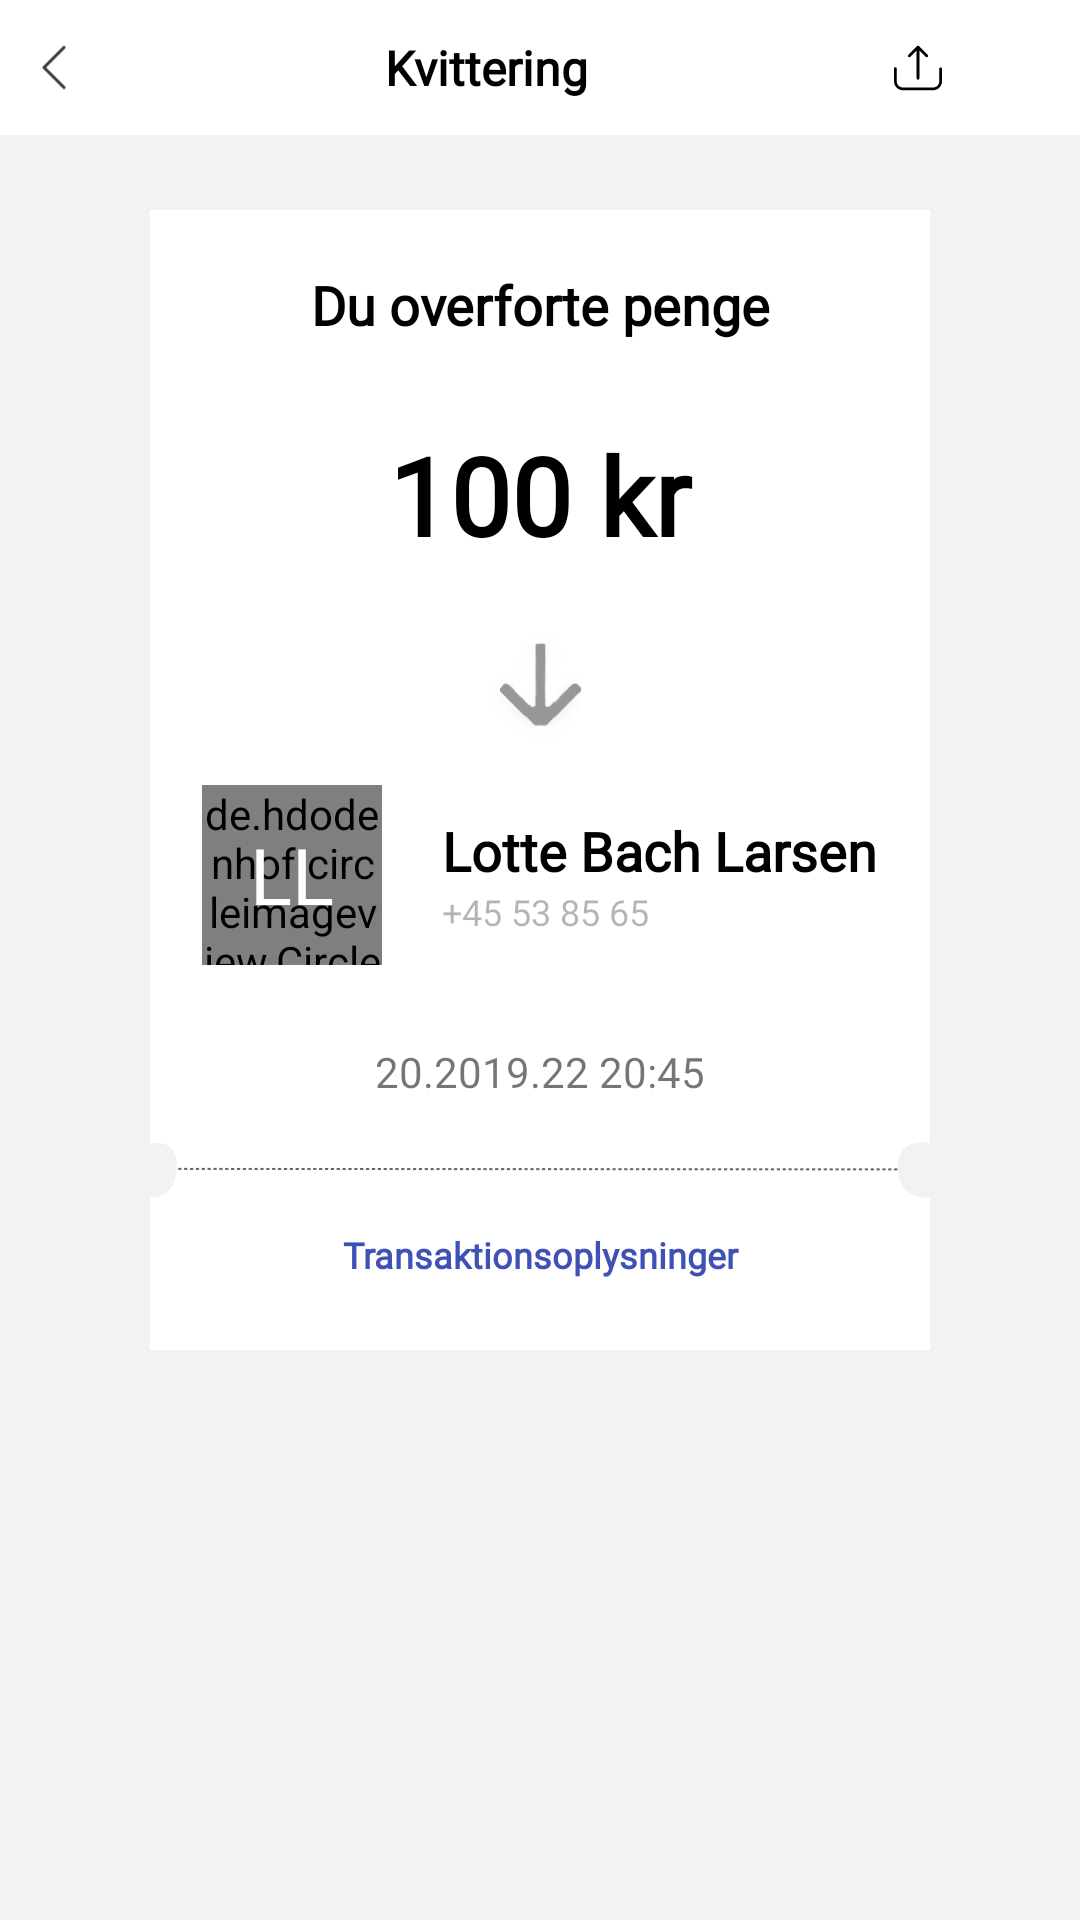

Write the Android layout XML for this screen, with the resource values it uses.
<!-- AndroidManifest.xml: application theme AppTheme -->
<!-- res/layout/activity_screen_3a.xml -->
<?xml version="1.0" encoding="utf-8"?>
<LinearLayout xmlns:android="http://schemas.android.com/apk/res/android"
    xmlns:app="http://schemas.android.com/apk/res-auto"
    xmlns:tools="http://schemas.android.com/tools"
    android:layout_width="match_parent"
    android:layout_height="match_parent"
    tools:context=".Screen_2"
    android:orientation="vertical"
    android:background="#f2f2f0">

    <LinearLayout
        android:layout_width="match_parent"
        android:layout_height="45dp"
        android:background="#FFFFFF"
        android:orientation="horizontal">
        <ImageView
            android:layout_width="0dp"
            android:layout_height="match_parent"
            android:src="@drawable/ic_next"
            android:padding="10dp"
            android:rotation="180"
            android:tint="#3D3D3D"
            android:layout_weight="1"
            />
        <TextView
            android:layout_width="0dp"
            android:layout_height="match_parent"
            android:text="Kvittering"
            android:textColor="#000"
            android:gravity="center"
            android:fontFamily="@font/abeezee"
            android:textStyle="bold"
            android:layout_weight="7"
            android:textSize="16sp"/>
        <ImageView
            android:layout_width="0dp"
            android:layout_gravity="end"
            android:layout_weight="1"
            android:padding="10dp"
            android:layout_height="match_parent"
            android:src="@drawable/ic_upload"/>
        <ImageView
            android:layout_width="0dp"
            android:layout_gravity="end"
            android:layout_weight="1"
            android:padding="10dp"
            android:layout_height="match_parent"
            android:src="@drawable/ic_information"/>

    </LinearLayout>

    <LinearLayout
        android:layout_width="match_parent"
        android:layout_height="0dp"
        android:layout_weight="5"
        android:orientation="vertical"
        android:paddingLeft="40dp"
        android:id="@+id/top_layout"
        android:paddingRight="40dp">
        <RelativeLayout
            android:layout_width="match_parent"
            android:layout_height="match_parent"
            android:layout_marginTop="25dp"
            >
            <LinearLayout
                android:layout_width="match_parent"
                android:layout_height="8dp"
                android:background="@drawable/round_shape"
                android:backgroundTint="#847e8d">

            </LinearLayout>
            <LinearLayout
                android:id="@+id/main_ticket"
                android:layout_width="match_parent"
                android:layout_marginLeft="10dp"
                android:layout_marginRight="10dp"
                android:background="@drawable/ic_ticket"
                android:layout_height="380dp"
                android:orientation="vertical">

                <TextView
                    android:layout_width="match_parent"
                    android:layout_height="0dp"
                    android:layout_weight="1"
                    android:text="Du overforte penge"
                    android:fontFamily="@font/abeezee"
                    android:textSize="18sp"
                    android:textStyle="bold"
                    android:gravity="center"
                    android:textColor="#000"/>
                <TextView
                    android:layout_width="match_parent"
                    android:layout_height="0dp"
                    android:textStyle="bold"
                    android:layout_weight="1"
                    android:fontFamily="@font/abeezee"
                    android:id="@+id/amount"
                    android:text="100 kr"
                    android:textSize="36sp"
                    android:gravity="center"
                    android:textColor="#000"
                    />
                <LinearLayout
                    android:layout_width="match_parent"
                    android:layout_height="0dp"
                    android:layout_weight="1"
                    android:gravity="center">
                    <ImageView
                        android:layout_width="50dp"
                        android:layout_height="40dp"
                        android:layout_gravity="center"
                        android:src="@drawable/arrowapp"
                        android:tint="#979797"
                        />
                </LinearLayout>
                <LinearLayout
                    android:layout_width="match_parent"
                    android:layout_height="0dp"
                    android:layout_weight="1"
                    android:gravity="center"
                    >

                    <RelativeLayout
                        android:layout_width="wrap_content"
                        android:layout_height="wrap_content"
                        android:layout_marginRight="10dp">
                        <de.hdodenhof.circleimageview.CircleImageView
                            android:id="@+id/profile_image"
                            android:layout_width="60dp"
                            android:layout_height="60dp"
                            android:src="#FFC107"
                            app:civ_border_width="2dp"
                            android:layout_marginRight="10dp"
                            app:civ_border_color="#00000000"/>
                        <TextView
                            android:layout_width="60dp"
                            android:layout_height="60dp"
                            android:text="LL"
                            android:id="@+id/thumb_text"
                            android:textSize="26sp"
                            android:textColor="#fff"
                            android:gravity="center"/>
                    </RelativeLayout>
                    <LinearLayout
                        android:layout_width="wrap_content"
                        android:layout_height="wrap_content"
                        android:orientation="vertical">
                        <TextView
                            android:layout_width="wrap_content"
                            android:layout_height="wrap_content"
                            android:text="Lotte Bach Larsen"
                            android:textColor="#000"
                            android:textStyle="bold"
                            android:id="@+id/name"
                            android:fontFamily="@font/abeezee"
                            android:textSize="18sp"/>
                        <TextView
                            android:layout_width="wrap_content"
                            android:layout_height="wrap_content"
                            android:text="+45 53 85 65"
                            android:id="@+id/phone"
                            android:fontFamily="@font/abeezee"
                            android:textColor="#4B000000"
                            android:textSize="12sp"/>
                    </LinearLayout>


                </LinearLayout>
                <TextView
                    android:layout_width="match_parent"
                    android:layout_height="0dp"
                    android:layout_weight="1"
                    android:gravity="center|bottom"
                    android:paddingBottom="20dp"
                    android:textSize="14sp"
                    android:fontFamily="@font/abeezee"
                    android:id="@+id/currentTime"
                    android:text="20.2019.22 20:45"/>
                <TextView
                    android:layout_width="match_parent"
                    android:layout_height="0dp"
                    android:layout_weight="1"
                    android:text="Transaktionsoplysninger"
                    android:gravity="center"
                    android:textSize="12sp"
                    android:textStyle="bold"
                    android:fontFamily="@font/abeezee"
                    android:textColor="#3F51B5"/>

            </LinearLayout>



        </RelativeLayout>

    </LinearLayout>



</LinearLayout>
<!-- resources referenced by this layout -->
<resources>
  <!-- drawable arrowapp: png bitmap (drawable, 12471 bytes) -->
  <!-- drawable ic_next (drawable) -->
  <vector android:height="24dp" android:viewportHeight="129"
      android:viewportWidth="129" android:width="24dp" xmlns:android="http://schemas.android.com/apk/res/android">
      <path android:fillColor="#2196F3" android:pathData="m40.4,121.3c-0.8,0.8 -1.8,1.2 -2.9,1.2s-2.1,-0.4 -2.9,-1.2c-1.6,-1.6 -1.6,-4.2 0,-5.8l51,-51 -51,-51c-1.6,-1.6 -1.6,-4.2 0,-5.8 1.6,-1.6 4.2,-1.6 5.8,0l53.9,53.9c1.6,1.6 1.6,4.2 0,5.8l-53.9,53.9z"/>
  </vector>
  <!-- drawable ic_ticket: vector/xml drawable (drawable, 23785 chars, omitted) -->
  <!-- drawable ic_upload (drawable) -->
  <vector android:height="471dp" android:viewportHeight="471.2"
      android:viewportWidth="471.2" android:width="471dp" xmlns:android="http://schemas.android.com/apk/res/android">
      <path android:fillColor="#FF000000" android:pathData="M457.7,230.15c-7.5,0 -13.5,6 -13.5,13.5v122.8c0,33.4 -27.2,60.5 -60.5,60.5H87.5c-33.4,0 -60.5,-27.2 -60.5,-60.5v-124.8c0,-7.5 -6,-13.5 -13.5,-13.5s-13.5,6 -13.5,13.5v124.8c0,48.3 39.3,87.5 87.5,87.5h296.2c48.3,0 87.5,-39.3 87.5,-87.5v-122.8C471.2,236.25 465.2,230.15 457.7,230.15z"/>
      <path android:fillColor="#FF000000" android:pathData="M159.3,126.15l62.8,-62.8v273.9c0,7.5 6,13.5 13.5,13.5s13.5,-6 13.5,-13.5V63.35l62.8,62.8c2.6,2.6 6.1,4 9.5,4c3.5,0 6.9,-1.3 9.5,-4c5.3,-5.3 5.3,-13.8 0,-19.1l-85.8,-85.8c-2.5,-2.5 -6,-4 -9.5,-4c-3.6,0 -7,1.4 -9.5,4l-85.8,85.8c-5.3,5.3 -5.3,13.8 0,19.1C145.5,131.35 154.1,131.35 159.3,126.15z"/>
  </vector>
  <style name="AppTheme" parent="Theme.AppCompat.Light.DarkActionBar">
          
          <item name="colorPrimary">@color/colorPrimary</item>
          <item name="colorPrimaryDark">@color/colorPrimaryDark</item>
          <item name="colorAccent">@color/colorAccent</item>
      </style>
  <!-- not gathered from this repository: default colours our renderer supplied (Android Studio template values) -->
  <color name="colorPrimary">#FF6200EE</color>
  <color name="colorPrimaryDark">#FF3700B3</color>
  <color name="colorAccent">#FF03DAC5</color>
</resources>
